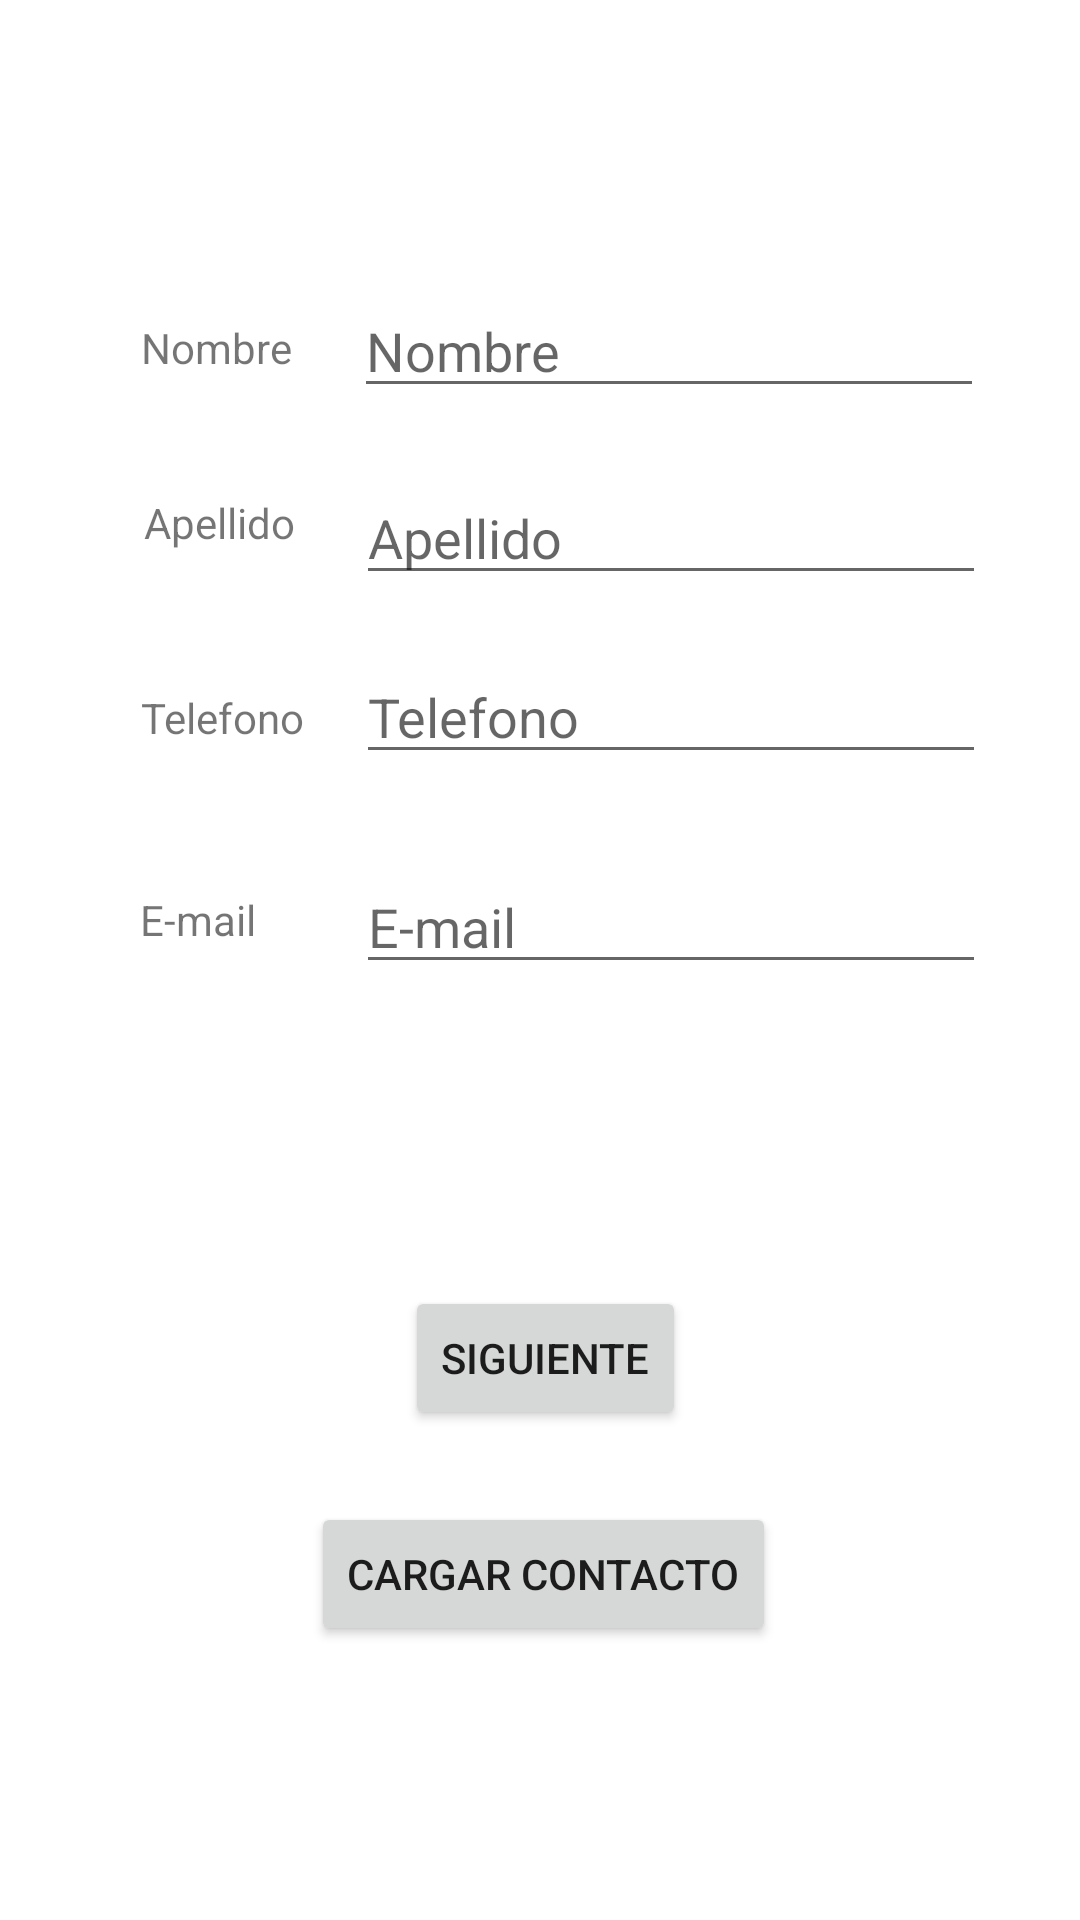

Reconstruct the res/layout file that produces this screen, plus the resources it refers to.
<!-- AndroidManifest.xml: application theme Theme.EjercicioEmpleados -->
<!-- res/layout/activity_formulario.xml -->
<?xml version="1.0" encoding="utf-8"?>
<androidx.constraintlayout.widget.ConstraintLayout xmlns:android="http://schemas.android.com/apk/res/android"
    xmlns:app="http://schemas.android.com/apk/res-auto"
    xmlns:tools="http://schemas.android.com/tools"
    android:layout_width="match_parent"
    android:layout_height="match_parent"
    tools:context=".FormularioActivity">

    <Button
        android:id="@+id/btnFormularioCargarEmpleado"
        android:layout_width="wrap_content"
        android:layout_height="wrap_content"
        android:onClick="pulsacionBtnCargarContacto"
        android:text="@string/btnCargarEmpleado"
        app:layout_constraintBottom_toBottomOf="parent"
        app:layout_constraintEnd_toEndOf="parent"
        app:layout_constraintHorizontal_bias="0.506"
        app:layout_constraintStart_toStartOf="parent"
        app:layout_constraintTop_toTopOf="parent"
        app:layout_constraintVertical_bias="0.846" />

    <EditText
        android:id="@+id/editTextFormularioTelefono"
        android:layout_width="wrap_content"
        android:layout_height="wrap_content"
        android:ems="10"
        android:hint="@string/viewTelefono"
        android:inputType="number"
        app:layout_constraintBottom_toBottomOf="parent"
        app:layout_constraintEnd_toEndOf="parent"
        app:layout_constraintHorizontal_bias="0.791"
        app:layout_constraintStart_toStartOf="parent"
        app:layout_constraintTop_toTopOf="parent"
        app:layout_constraintVertical_bias="0.362" />

    <TextView
        android:id="@+id/viewFormularioEdad"
        android:layout_width="wrap_content"
        android:layout_height="wrap_content"
        android:text="@string/viewEdad"
        app:layout_constraintBottom_toBottomOf="parent"
        app:layout_constraintEnd_toEndOf="parent"
        app:layout_constraintHorizontal_bias="0.145"
        app:layout_constraintStart_toStartOf="parent"
        app:layout_constraintTop_toTopOf="parent"
        app:layout_constraintVertical_bias="0.478" />

    <TextView
        android:id="@+id/viewFormularioTelefono"
        android:layout_width="wrap_content"
        android:layout_height="wrap_content"
        android:text="@string/viewTelefono"
        app:layout_constraintBottom_toBottomOf="parent"
        app:layout_constraintEnd_toEndOf="parent"
        app:layout_constraintHorizontal_bias="0.154"
        app:layout_constraintStart_toStartOf="parent"
        app:layout_constraintTop_toTopOf="parent"
        app:layout_constraintVertical_bias="0.37" />

    <TextView
        android:id="@+id/ViewFormularioNombre"
        android:layout_width="wrap_content"
        android:layout_height="wrap_content"
        android:text="@string/viewNombre"
        app:layout_constraintBottom_toBottomOf="parent"
        app:layout_constraintEnd_toEndOf="parent"
        app:layout_constraintHorizontal_bias="0.152"
        app:layout_constraintStart_toStartOf="parent"
        app:layout_constraintTop_toTopOf="parent"
        app:layout_constraintVertical_bias="0.171" />

    <TextView
        android:id="@+id/viewFormularioApellidos"
        android:layout_width="wrap_content"
        android:layout_height="wrap_content"
        android:text="@string/viewApellido"
        app:layout_constraintBottom_toBottomOf="parent"
        app:layout_constraintEnd_toEndOf="parent"
        app:layout_constraintHorizontal_bias="0.155"
        app:layout_constraintStart_toStartOf="parent"
        app:layout_constraintTop_toTopOf="parent"
        app:layout_constraintVertical_bias="0.265" />

    <EditText
        android:id="@+id/editTextNombre"
        android:layout_width="wrap_content"
        android:layout_height="wrap_content"
        android:ems="10"
        android:hint="@string/viewNombre"
        android:inputType="textPersonName"
        app:layout_constraintBottom_toBottomOf="parent"
        app:layout_constraintEnd_toEndOf="parent"
        app:layout_constraintHorizontal_bias="0.786"
        app:layout_constraintStart_toStartOf="parent"
        app:layout_constraintTop_toTopOf="parent"
        app:layout_constraintVertical_bias="0.158" />

    <EditText
        android:id="@+id/editTextid"
        android:layout_width="wrap_content"
        android:layout_height="wrap_content"
        android:ems="10"
        android:hint="@string/viewNombre"
        android:inputType="textPersonName"
        android:visibility="invisible"
        app:layout_constraintBottom_toBottomOf="parent"
        app:layout_constraintEnd_toEndOf="parent"
        app:layout_constraintHorizontal_bias="0.751"
        app:layout_constraintStart_toStartOf="parent"
        app:layout_constraintTop_toTopOf="parent"
        app:layout_constraintVertical_bias="0.039"
        tools:visibility="invisible" />

    <EditText
        android:id="@+id/editTextApellidos"
        android:layout_width="wrap_content"
        android:layout_height="wrap_content"
        android:ems="10"
        android:hint="@string/viewApellido"
        android:inputType="textPersonName"
        app:layout_constraintBottom_toBottomOf="parent"
        app:layout_constraintEnd_toEndOf="parent"
        app:layout_constraintHorizontal_bias="0.791"
        app:layout_constraintStart_toStartOf="parent"
        app:layout_constraintTop_toTopOf="parent"
        app:layout_constraintVertical_bias="0.262" />

    <EditText
        android:id="@+id/editTextEdad"
        android:layout_width="wrap_content"
        android:layout_height="wrap_content"
        android:ems="10"
        android:hint="@string/viewEdad"
        android:inputType="textWebEmailAddress"
        app:layout_constraintBottom_toBottomOf="parent"
        app:layout_constraintEnd_toEndOf="parent"
        app:layout_constraintHorizontal_bias="0.791"
        app:layout_constraintStart_toStartOf="parent"
        app:layout_constraintTop_toTopOf="parent"
        app:layout_constraintVertical_bias="0.479" />

    <Button
        android:id="@+id/btnFormularioAceptar"
        android:layout_width="wrap_content"
        android:layout_height="wrap_content"
        android:onClick="pulsacionBtnAceptar"
        android:text="@string/btnSiguiente"
        app:layout_constraintBottom_toBottomOf="parent"
        app:layout_constraintEnd_toEndOf="parent"
        app:layout_constraintHorizontal_bias="0.507"
        app:layout_constraintStart_toStartOf="parent"
        app:layout_constraintTop_toTopOf="parent"
        app:layout_constraintVertical_bias="0.724" />

</androidx.constraintlayout.widget.ConstraintLayout>
<!-- resources referenced by this layout -->
<resources>
  <string name="btnCargarEmpleado">Cargar contacto</string>
  <string name="btnSiguiente">Siguiente</string>
  <string name="viewApellido">Apellido</string>
  <string name="viewEdad">E-mail</string>
  <string name="viewNombre">Nombre</string>
  <string name="viewTelefono">Telefono</string>
  <style name="Theme.EjercicioEmpleados" parent="Theme.MaterialComponents.DayNight.DarkActionBar">
          
          <item name="colorPrimary">@color/purple_500</item>
          <item name="colorPrimaryVariant">@color/purple_700</item>
          <item name="colorOnPrimary">@color/white</item>
          
          <item name="colorSecondary">@color/teal_200</item>
          <item name="colorSecondaryVariant">@color/teal_700</item>
          <item name="colorOnSecondary">@color/black</item>
          
          <item name="android:statusBarColor">?attr/colorPrimaryVariant</item>
          
      </style>
  <!-- not gathered from this repository: default colours our renderer supplied (Android Studio template values) -->
  <color name="purple_500">#FF6200EE</color>
  <color name="purple_700">#FF3700B3</color>
  <color name="teal_200">#FF03DAC5</color>
  <color name="teal_700">#FF018786</color>
  <color name="black">#FF000000</color>
  <color name="white">#FFFFFFFF</color>
</resources>
